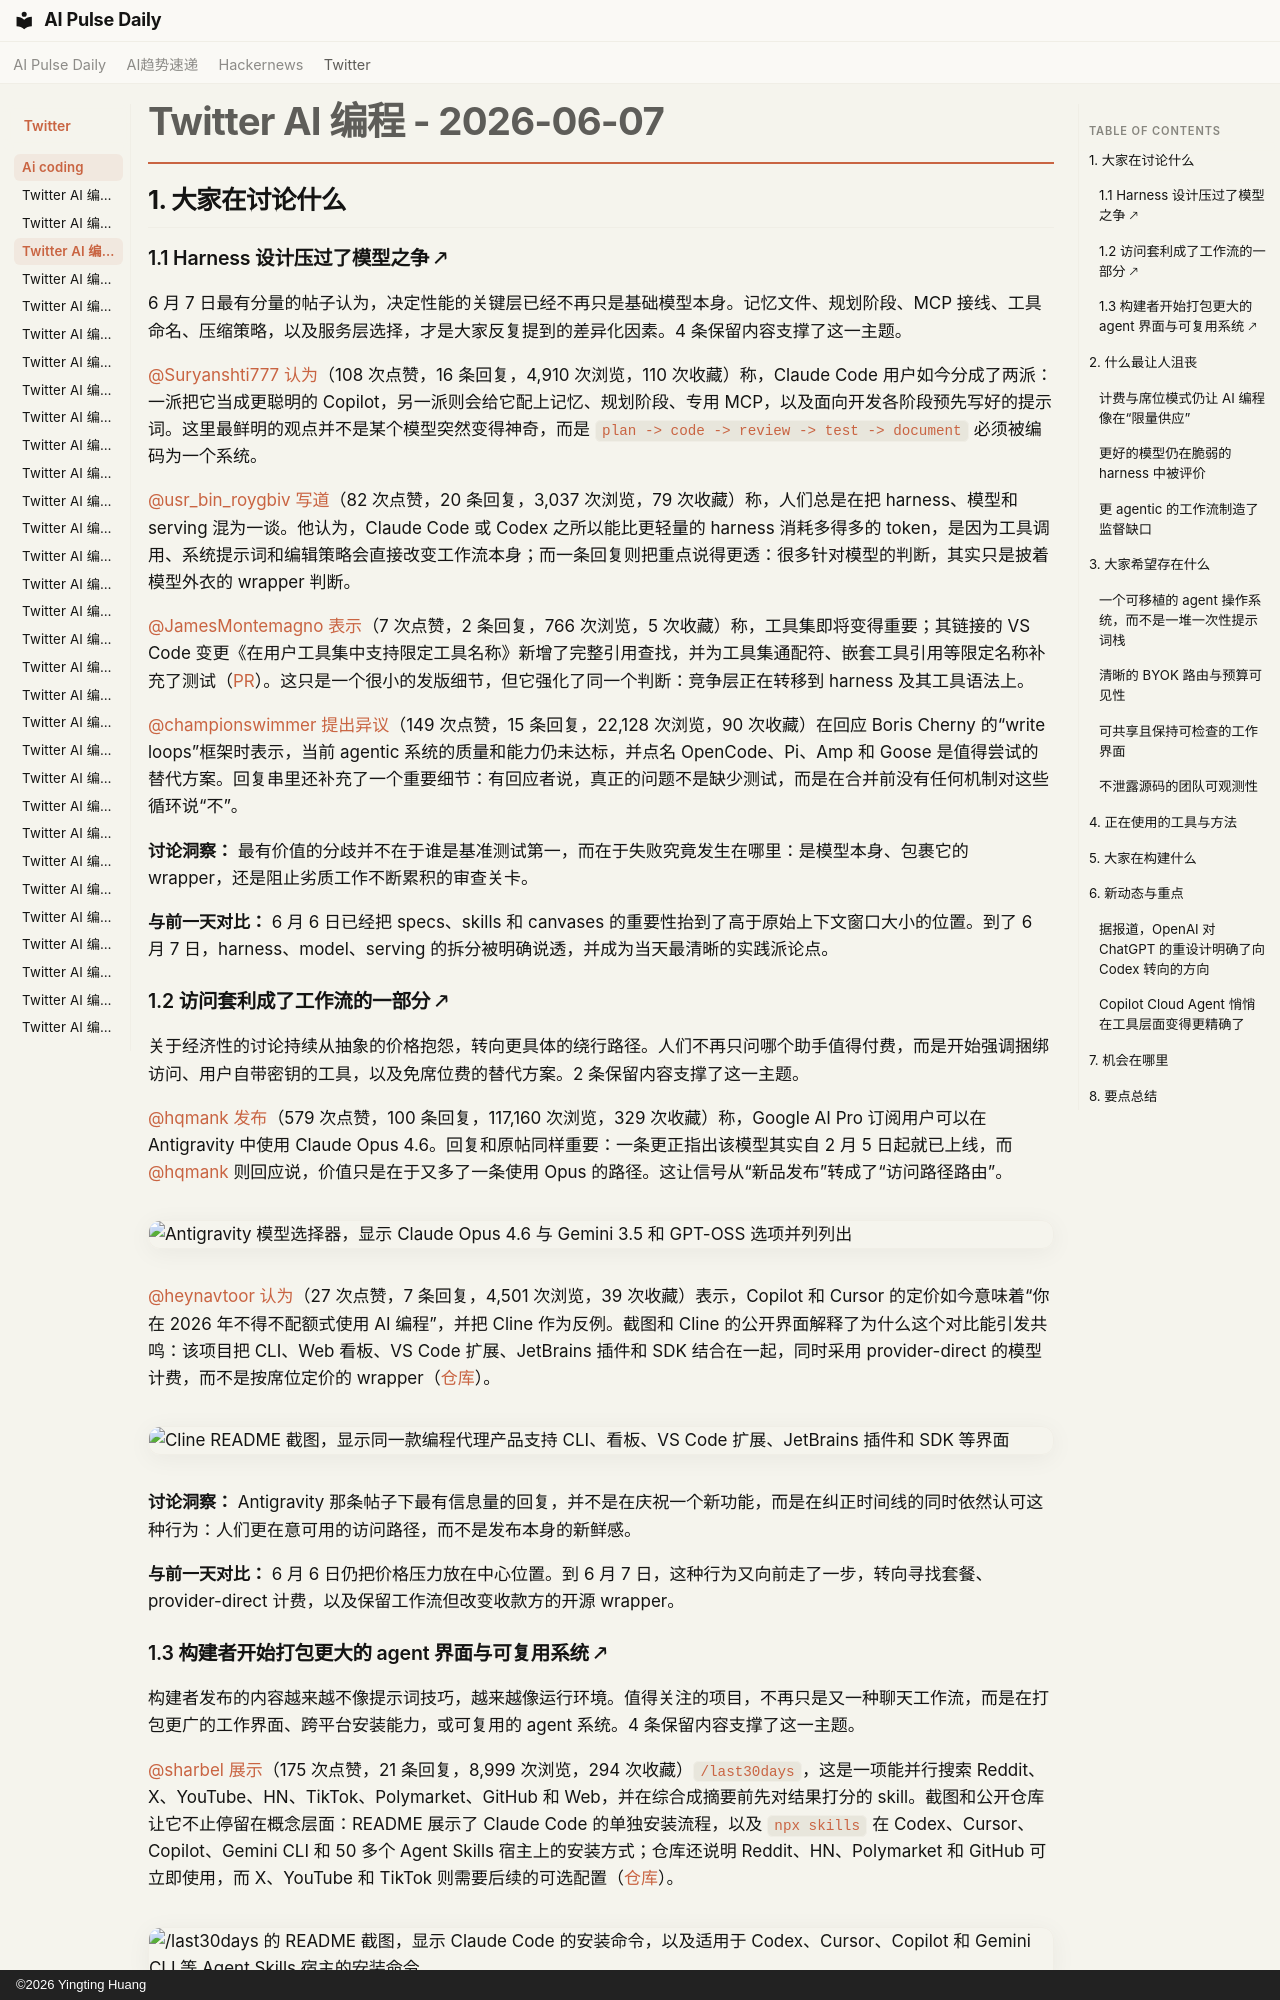

repository: vibewatch/vibewatch.github.io · page: twitter/ai-coding/2026-06-07.zh/index.html · generator: mkdocs · copyright: ©2026 Yingting Huang

# Twitter AI 编程 - 2026-06-07

## 1. 大家在讨论什么

### 1.1 Harness 设计压过了模型之争 🡕

6 月 7 日最有分量的帖子认为，决定性能的关键层已经不再只是基础模型本身。记忆文件、规划阶段、MCP 接线、工具命名、压缩策略，以及服务层选择，才是大家反复提到的差异化因素。4 条保留内容支撑了这一主题。

[@Suryanshti777](https://x.com/Suryanshti777) [认为](https://x.com/Suryanshti777/status/2063548198195777847)（108 次点赞，16 条回复，4,910 次浏览，110 次收藏）称，Claude Code 用户如今分成了两派：一派把它当成更聪明的 Copilot，另一派则会给它配上记忆、规划阶段、专用 MCP，以及面向开发各阶段预先写好的提示词。这里最鲜明的观点并不是某个模型突然变得神奇，而是 `plan -> code -> review -> test -> document` 必须被编码为一个系统。

[@usr_bin_roygbiv](https://x.com/usr_bin_roygbiv) [写道](https://x.com/usr_bin_roygbiv/status/2063420146174119991)（82 次点赞，20 条回复，3,037 次浏览，79 次收藏）称，人们总是在把 harness、模型和 serving 混为一谈。他认为，Claude Code 或 Codex 之所以能比更轻量的 harness 消耗多得多的 token，是因为工具调用、系统提示词和编辑策略会直接改变工作流本身；而一条回复则把重点说得更透：很多针对模型的判断，其实只是披着模型外衣的 wrapper 判断。

[@JamesMontemagno](https://x.com/JamesMontemagno) [表示](https://x.com/JamesMontemagno/status/2063407603858981304)（7 次点赞，2 条回复，766 次浏览，5 次收藏）称，工具集即将变得重要；其链接的 VS Code 变更《在用户工具集中支持限定工具名称》新增了完整引用查找，并为工具集通配符、嵌套工具引用等限定名称补充了测试（[PR](https://github.com/microsoft/vscode/pull/320265)）。这只是一个很小的发版细节，但它强化了同一个判断：竞争层正在转移到 harness 及其工具语法上。

[@championswimmer](https://x.com/championswimmer) [提出异议](https://x.com/championswimmer/status/2063461079691264243)（149 次点赞，15 条回复，22,128 次浏览，90 次收藏）在回应 Boris Cherny 的“write loops”框架时表示，当前 agentic 系统的质量和能力仍未达标，并点名 OpenCode、Pi、Amp 和 Goose 是值得尝试的替代方案。回复串里还补充了一个重要细节：有回应者说，真正的问题不是缺少测试，而是在合并前没有任何机制对这些循环说“不”。

**讨论洞察：** 最有价值的分歧并不在于谁是基准测试第一，而在于失败究竟发生在哪里：是模型本身、包裹它的 wrapper，还是阻止劣质工作不断累积的审查关卡。

**与前一天对比：** 6 月 6 日已经把 specs、skills 和 canvases 的重要性抬到了高于原始上下文窗口大小的位置。到了 6 月 7 日，harness、model、serving 的拆分被明确说透，并成为当天最清晰的实践派论点。

### 1.2 访问套利成了工作流的一部分 🡕

关于经济性的讨论持续从抽象的价格抱怨，转向更具体的绕行路径。人们不再只问哪个助手值得付费，而是开始强调捆绑访问、用户自带密钥的工具，以及免席位费的替代方案。2 条保留内容支撑了这一主题。

[@hqmank](https://x.com/hqmank) [发布](https://x.com/hqmank/status/2063634869096444007)（579 次点赞，100 条回复，117,160 次浏览，329 次收藏）称，Google AI Pro 订阅用户可以在 Antigravity 中使用 Claude Opus 4.6。回复和原帖同样重要：一条更正指出该模型其实自 2 月 5 日起就已上线，而 [@hqmank](https://x.com/hqmank) 则回应说，价值只是在于又多了一条使用 Opus 的路径。这让信号从“新品发布”转成了“访问路径路由”。

![Antigravity 模型选择器，显示 Claude Opus 4.6 与 Gemini 3.5 和 GPT-OSS 选项并列列出](https://pbs.twimg.com/media/HKOA0o6acAAi6TU.jpg)

[@heynavtoor](https://x.com/heynavtoor) [认为](https://x.com/heynavtoor/status/2063555411010257136)（27 次点赞，7 条回复，4,501 次浏览，39 次收藏）表示，Copilot 和 Cursor 的定价如今意味着“你在 2026 年不得不配额式使用 AI 编程”，并把 Cline 作为反例。截图和 Cline 的公开界面解释了为什么这个对比能引发共鸣：该项目把 CLI、Web 看板、VS Code 扩展、JetBrains 插件和 SDK 结合在一起，同时采用 provider-direct 的模型计费，而不是按席位定价的 wrapper（[仓库](https://github.com/cline/cline)）。

![Cline README 截图，显示同一款编程代理产品支持 CLI、看板、VS Code 扩展、JetBrains 插件和 SDK 等界面](https://pbs.twimg.com/media/HKM4teBaEAAvgXl.jpg)

**讨论洞察：** Antigravity 那条帖子下最有信息量的回复，并不是在庆祝一个新功能，而是在纠正时间线的同时依然认可这种行为：人们更在意可用的访问路径，而不是发布本身的新鲜感。

**与前一天对比：** 6 月 6 日仍把价格压力放在中心位置。到 6 月 7 日，这种行为又向前走了一步，转向寻找套餐、provider-direct 计费，以及保留工作流但改变收款方的开源 wrapper。
